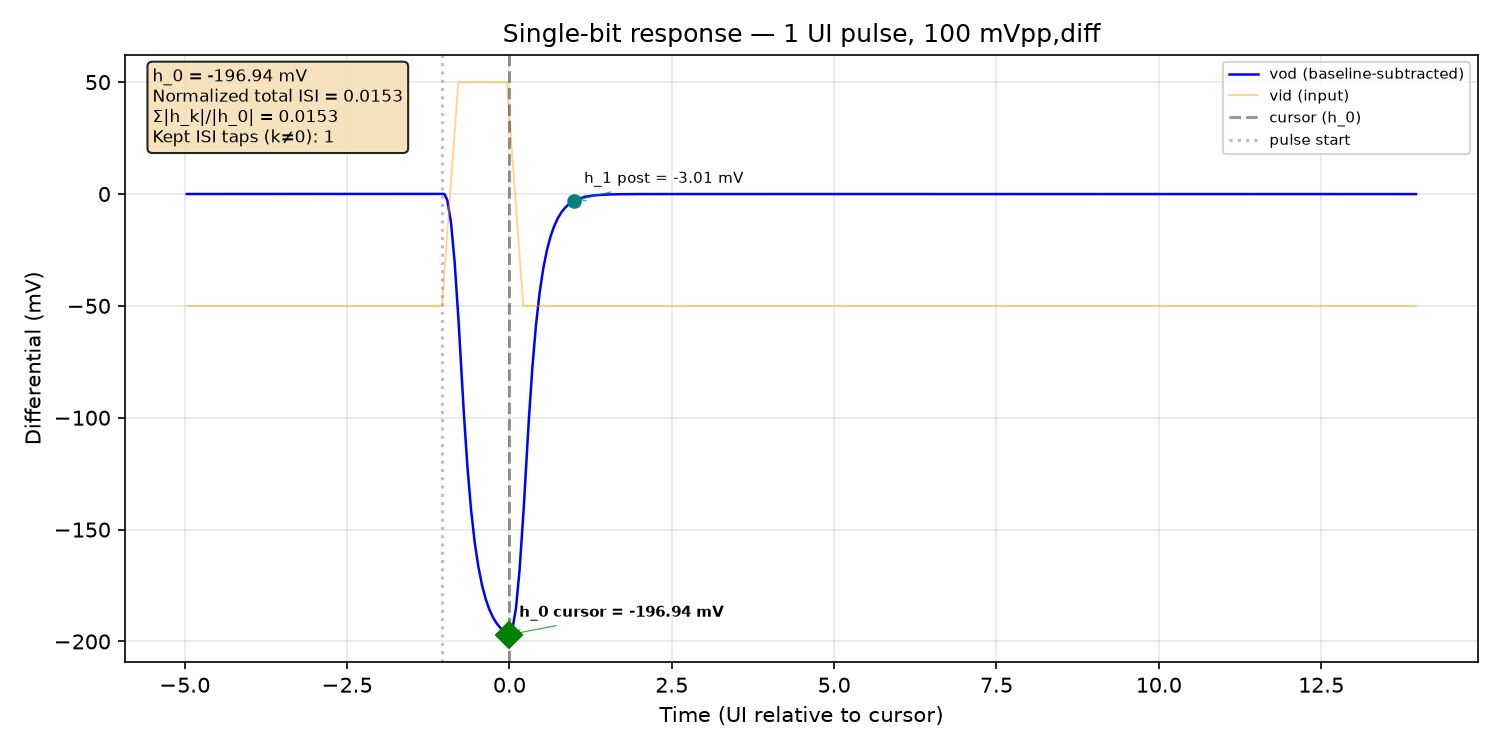

Values plotted in this chart, from the file beside it:
time_s, v_outp, v_outn, v_inp, v_inn, vod, vid
0.0, 1.411, 1.296, 1.325, 1.375, 0.1155, -0.05
5e-15, 1.411, 1.296, 1.325, 1.375, 0.1155, -0.05
1e-14, 1.411, 1.296, 1.325, 1.375, 0.1155, -0.05
2e-14, 1.411, 1.296, 1.325, 1.375, 0.1155, -0.05
4e-14, 1.411, 1.296, 1.325, 1.375, 0.1155, -0.05
8e-14, 1.411, 1.296, 1.325, 1.375, 0.1155, -0.05
1.6e-13, 1.411, 1.296, 1.325, 1.375, 0.1155, -0.05
3.2e-13, 1.411, 1.296, 1.325, 1.375, 0.1155, -0.05
6.4e-13, 1.411, 1.296, 1.325, 1.375, 0.1155, -0.05
1.28e-12, 1.411, 1.296, 1.325, 1.375, 0.1155, -0.05
2.28e-12, 1.411, 1.296, 1.325, 1.375, 0.1155, -0.05
3.28e-12, 1.411, 1.296, 1.325, 1.375, 0.1155, -0.05
4.28e-12, 1.411, 1.296, 1.325, 1.375, 0.1155, -0.05
5.28e-12, 1.411, 1.296, 1.325, 1.375, 0.1155, -0.05
6.28e-12, 1.411, 1.296, 1.325, 1.375, 0.1155, -0.05
7.28e-12, 1.411, 1.296, 1.325, 1.375, 0.1155, -0.05
8.28e-12, 1.411, 1.296, 1.325, 1.375, 0.1155, -0.05
9.28e-12, 1.411, 1.296, 1.325, 1.375, 0.1155, -0.05
1.028e-11, 1.411, 1.296, 1.325, 1.375, 0.1155, -0.05
1.128e-11, 1.411, 1.296, 1.325, 1.375, 0.1155, -0.05
1.228e-11, 1.411, 1.296, 1.325, 1.375, 0.1155, -0.05
1.328e-11, 1.411, 1.296, 1.325, 1.375, 0.1155, -0.05
1.428e-11, 1.411, 1.296, 1.325, 1.375, 0.1155, -0.05
1.528e-11, 1.411, 1.296, 1.325, 1.375, 0.1155, -0.05
1.628e-11, 1.411, 1.296, 1.325, 1.375, 0.1155, -0.05
1.728e-11, 1.411, 1.296, 1.325, 1.375, 0.1155, -0.05
1.828e-11, 1.411, 1.296, 1.325, 1.375, 0.1155, -0.05
1.928e-11, 1.411, 1.296, 1.325, 1.375, 0.1155, -0.05
2.028e-11, 1.411, 1.296, 1.325, 1.375, 0.1155, -0.05
2.128e-11, 1.411, 1.296, 1.325, 1.375, 0.1155, -0.05
2.228e-11, 1.411, 1.296, 1.325, 1.375, 0.1155, -0.05
2.328e-11, 1.411, 1.296, 1.325, 1.375, 0.1155, -0.05
2.428e-11, 1.411, 1.296, 1.325, 1.375, 0.1155, -0.05
2.528e-11, 1.411, 1.296, 1.325, 1.375, 0.1155, -0.05
2.628e-11, 1.411, 1.296, 1.325, 1.375, 0.1155, -0.05
2.728e-11, 1.411, 1.296, 1.325, 1.375, 0.1155, -0.05
2.828e-11, 1.411, 1.296, 1.325, 1.375, 0.1155, -0.05
2.928e-11, 1.411, 1.296, 1.325, 1.375, 0.1155, -0.05
3.028e-11, 1.411, 1.296, 1.325, 1.375, 0.1155, -0.05
3.128e-11, 1.411, 1.296, 1.325, 1.375, 0.1155, -0.05
3.228e-11, 1.411, 1.296, 1.325, 1.375, 0.1155, -0.05
3.328e-11, 1.411, 1.296, 1.325, 1.375, 0.1155, -0.05
3.428e-11, 1.411, 1.296, 1.325, 1.375, 0.1155, -0.05
3.528e-11, 1.411, 1.296, 1.325, 1.375, 0.1155, -0.05
3.628e-11, 1.411, 1.296, 1.325, 1.375, 0.1155, -0.05
3.728e-11, 1.411, 1.296, 1.325, 1.375, 0.1155, -0.05
3.828e-11, 1.411, 1.296, 1.325, 1.375, 0.1155, -0.05
3.928e-11, 1.411, 1.296, 1.325, 1.375, 0.1155, -0.05
4.028e-11, 1.411, 1.296, 1.325, 1.375, 0.1155, -0.05
4.128e-11, 1.411, 1.296, 1.325, 1.375, 0.1155, -0.05
4.228e-11, 1.411, 1.296, 1.325, 1.375, 0.1155, -0.05
4.328e-11, 1.411, 1.296, 1.325, 1.375, 0.1155, -0.05
4.428e-11, 1.411, 1.296, 1.325, 1.375, 0.1155, -0.05
4.528e-11, 1.411, 1.296, 1.325, 1.375, 0.1155, -0.05
4.628e-11, 1.411, 1.296, 1.325, 1.375, 0.1155, -0.05
4.728e-11, 1.411, 1.296, 1.325, 1.375, 0.1155, -0.05
4.828e-11, 1.411, 1.296, 1.325, 1.375, 0.1155, -0.05
4.928e-11, 1.411, 1.296, 1.325, 1.375, 0.1155, -0.05
5.028e-11, 1.411, 1.296, 1.325, 1.375, 0.1155, -0.05
5.128e-11, 1.411, 1.296, 1.325, 1.375, 0.1155, -0.05
... 978 more rows
